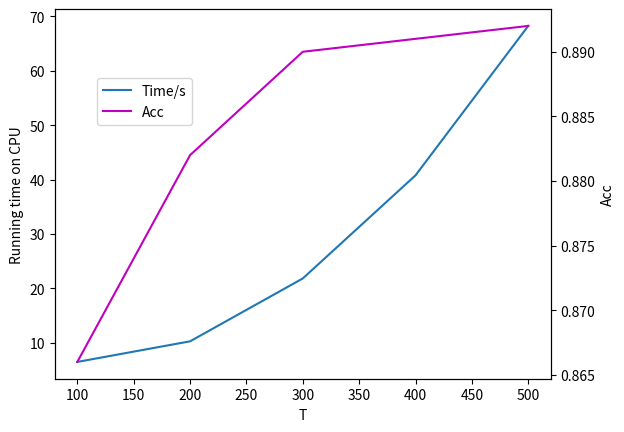
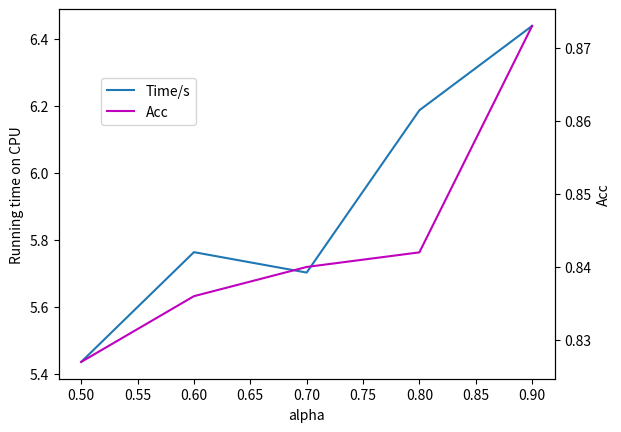

The script that saved these images, in order:
import matplotlib.pyplot as plt  
import numpy as np  


T = [100,200,300,400,500]

Time = [6.503,10.286,21.835,40.774,68.224]
Acc = [0.866,
0.882,
0.890,
0.891,
0.892]
fig = plt.figure()
ax1 = fig.add_subplot(111)
ax1.set_ylabel('Running time on CPU')
p1 = ax1.plot(T, Time, label='Time/s')
ax2 = ax1.twinx()  # this is the important function
ax2.set_ylabel('Acc')
ax1.set_xlabel('T')
p2, = ax2.plot(T, Acc, c='m', label='Acc')
fig.legend(bbox_to_anchor=(0.35,0.75))
fig.savefig('T_Time_Acc.png')
fig.show()
#
# In[2]: double y
#
T = [0.5, 0.6, 0.7, 0.8, 0.9]
Time = [5.435,
5.763,
5.702,
6.187,
6.439]
Acc = [0.827,
0.836,
0.840,
0.842,
0.873]
fig = plt.figure()
ax1 = fig.add_subplot(111)
ax1.set_ylabel('Running time on CPU')
p1 = ax1.plot(T, Time, label='Time/s')
ax2 = ax1.twinx()  # this is the important function
ax2.set_ylabel('Acc')
ax1.set_xlabel('alpha')
p2, = ax2.plot(T, Acc, c='m', label='Acc')
#fig.legend([p1, p2], ['Time','Acc'],loc = 'best', bbox_to_anchor=(0.3,0.75))
fig.legend(bbox_to_anchor=(0.35,0.75))
fig.savefig('Alpha_Time_Acc.png')
fig.show()


# In[3]: double y 

#Methods = ['K', 'KSJ', 'KSAJ', 'KFJ', 'KFAJ']
#Acc = [0.667,
#0.810,
#0.862,
#0.750,
#0.885]
#SSE = [142.754,
#101.902,
#86.451,
#121.576,
#80.161]
#
#
#colums_x = ['aa','bc','ad','bd','de'] 
#colums_y = [12,14,10,15,8] 
#plt.xticks(range(len(Methods)),Methods) 
#plt.bar(range(len(Acc)),Acc,0.3, label='Acc') 
#plt.legend(bbox_to_anchor=(0.41,0.86))
#
#plt1 = plt.twinx()
#plt1.plot(range(len(SSE)), SSE, c='m', label='SSE')
#plt1.legend(bbox_to_anchor=(0.8,0.99))
#plt.savefig('Methods.png')
#
#plt.show()

